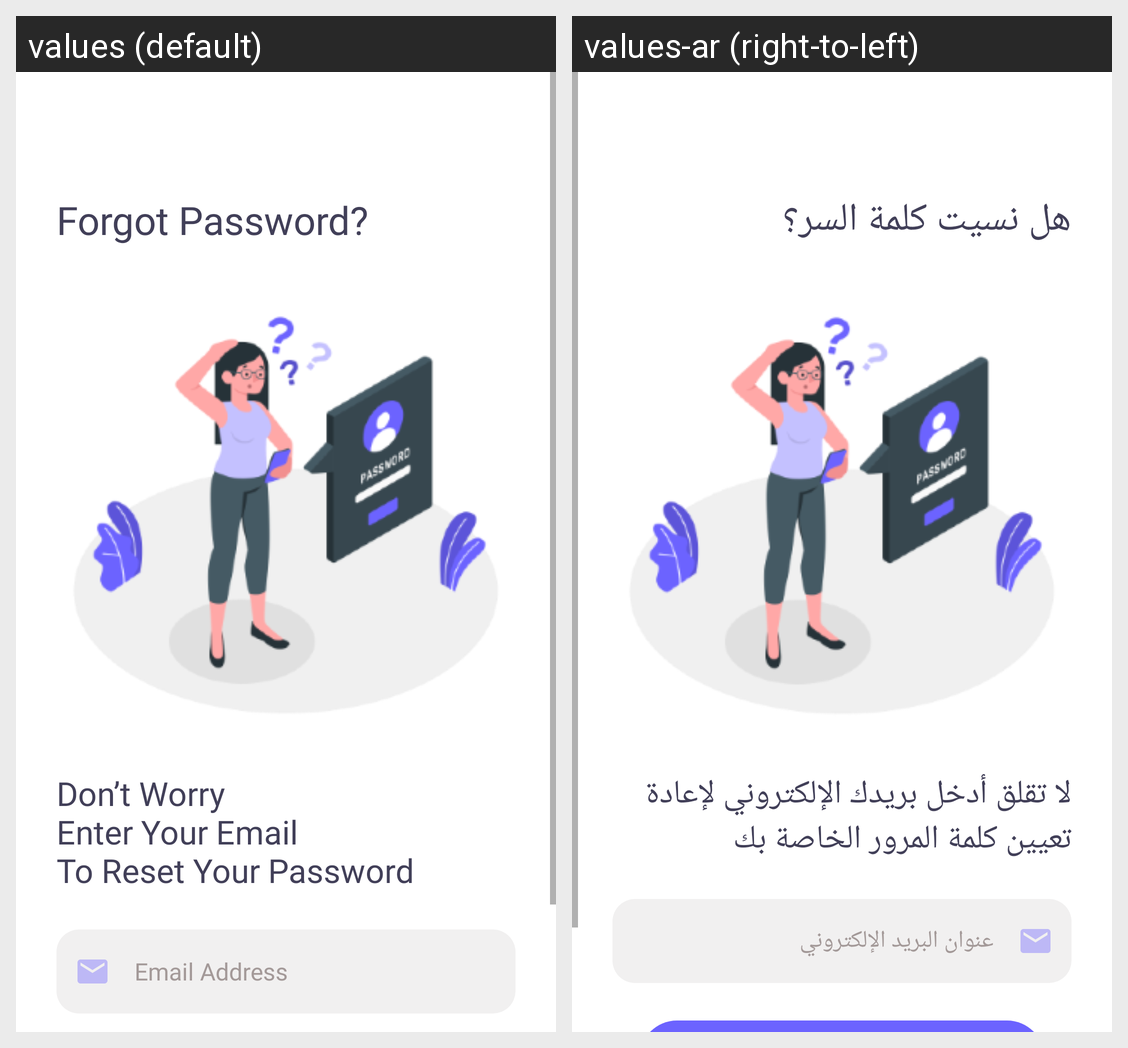

Locale-by-locale string values for the Android screen shown in this grid:
Android screen res/layout/activity_forgot_password.xml rendered under 2 locales, left to right: values (default), values-ar (right-to-left). Device: Nexus 5 (rendered at 1080×1920; each locale shown at half size, 540×960, under a caption strip naming it); theme AppTheme.NoActionBar.
Strings drawn on this screen, with the default value and each locale's value (text and hints the layout hard-codes, and strings that could not be matched under every locale, appear in the picture but are not listed):

tv_forgot_password_title_1
  values: Forgot Password?
  values-ar: هل نسيت كلمة السر؟

tv_forgot_password_title_2
  values: Don’t Worry 
      Enter Your Email 
      To Reset Your Password
  values-ar: لا تقلق أدخل بريدك الإلكتروني لإعادة تعيين كلمة المرور الخاصة بك

email_hint
  values: Email Address
  values-ar: عنوان البريد الإلكتروني
